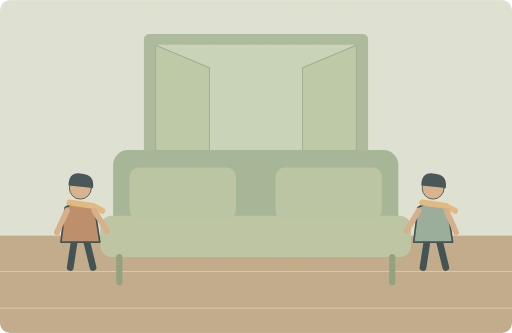
t = 0.00 s
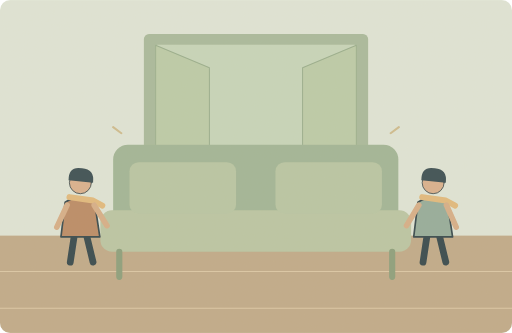
t = 1.88 s
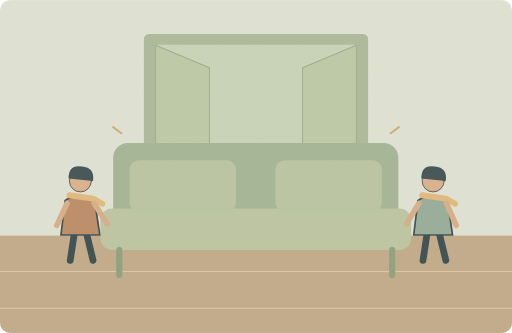
t = 3.63 s
t = 5.00 s: frame unchanged from t = 3.63 s, image omitted
t = 7.00 s: frame unchanged from t = 3.63 s, image omitted
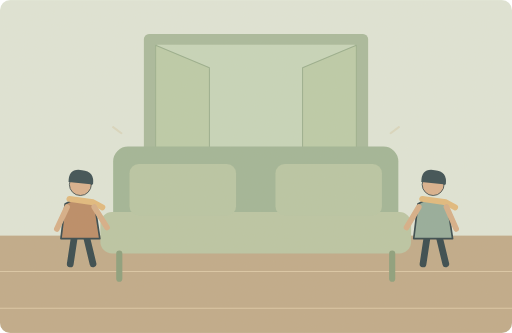
t = 8.50 s

The animated SVG that drew these frames (rendered in a browser with its animation timeline set to each time). Animation: 2 SMIL elements (animate=1,animateTransform=1); one cycle of 10.00 s, repeats indefinitely.

<svg xmlns="http://www.w3.org/2000/svg" width="1000" height="650" viewBox="0 0 1000 650" role="img" aria-labelledby="title desc"><title id="title">单词小故事</title><desc id="desc">The sofa will not fit through this wide doorway.</desc><metadata>{"wordId": "wide", "dailyExample": "The sofa will not fit through this wide doorway.", "source": "https://github.com/go1app/word-atlas/blob/main/public/atlas/entries/2.json", "attribution": "Word Atlas contributors — CC BY 4.0", "license": "https://creativecommons.org/licenses/by/4.0/", "changes": "New original vector animation interpreting the daily example.", "durationSeconds": 10}</metadata><defs><clipPath id="frame"><rect width="1000" height="650" rx="20"/></clipPath><filter id="paper"><feTurbulence type="fractalNoise" baseFrequency=".74" numOctaves="3" stitchTiles="stitch"/><feColorMatrix type="saturate" values="0"/><feComponentTransfer><feFuncA type="linear" slope=".065"/></feComponentTransfer><feBlend in="SourceGraphic" mode="soft-light"/></filter><filter id="glow" x="-100%" y="-100%" width="300%" height="300%"><feGaussianBlur stdDeviation="8"/></filter></defs><g clip-path="url(#frame)"><rect x="0" y="0" width="1000" height="650" rx="0" fill="#dfe6d9" /><rect x="0" y="460" width="1000" height="190" rx="0" fill="#bea887" /><path d="M0 530H1000M0 602H1000" fill="none" stroke="#dbc7a6" stroke-width="2" stroke-linecap="round" stroke-linejoin="round" /><rect x="281" y="66" width="438" height="404" rx="10" fill="#a6b99b" /><rect x="303" y="87" width="394" height="382" rx="5" fill="#c5d5bb" /><path d="M304 88L409 132V466H304Z" fill="#bacba8" stroke="#95ac8b" stroke-width="2" stroke-linecap="round" stroke-linejoin="round" /><path d="M696 88L591 132V466H696Z" fill="#bacba8" stroke="#95ac8b" stroke-width="2" stroke-linecap="round" stroke-linejoin="round" /><g><animateTransform attributeName="transform" type="translate" values="0 0;0 -14;0 -14;0 0;0 0" keyTimes="0;.25;.75;.95;1" dur="10s" repeatCount="indefinite"/><rect x="221" y="293" width="557" height="194" rx="29" fill="#9eb495" /><rect x="196" y="421" width="607" height="81" rx="23" fill="#b8c5a3" /><path d="M233 502V551M766 502V551" fill="none" stroke="#879d7a" stroke-width="12" stroke-linecap="round" stroke-linejoin="round" /><rect x="253" y="327" width="208" height="101" rx="18" fill="#b6c5a3" /><rect x="538" y="327" width="208" height="101" rx="18" fill="#b6c5a3" /><g transform="translate(157 420) scale(1.65)" stroke="#2c4148" stroke-linecap="round" stroke-linejoin="round"><path d="M-7 29L-12 62M7 29L15 62" fill="none" stroke="#2c4148" stroke-width="8" stroke-linecap="round" stroke-linejoin="round" /><path d="M-18 -9Q0 -20 17 -8L23 32H-23Z" fill="#b98762" stroke="#2c4148" stroke-width="2" stroke-linecap="round" stroke-linejoin="round" /><circle cx="0" cy="-32" r="13" fill="#d9af8c" /><path d="M-14 -35Q-14 -52 2 -49Q17 -48 15 -32Z" fill="#32474e" stroke="none" stroke-width="2" stroke-linecap="round" stroke-linejoin="round" /><path d="M-13 -15L15 -11 26 -5" fill="none" stroke="#e1b97b" stroke-width="7" stroke-linecap="round" stroke-linejoin="round" /></g><g transform="translate(846 420) scale(1.65)" stroke="#2c4148" stroke-linecap="round" stroke-linejoin="round"><path d="M-7 29L-12 62M7 29L15 62" fill="none" stroke="#2c4148" stroke-width="8" stroke-linecap="round" stroke-linejoin="round" /><path d="M-18 -9Q0 -20 17 -8L23 32H-23Z" fill="#91aa9a" stroke="#2c4148" stroke-width="2" stroke-linecap="round" stroke-linejoin="round" /><circle cx="0" cy="-32" r="13" fill="#d9af8c" /><path d="M-14 -35Q-14 -52 2 -49Q17 -48 15 -32Z" fill="#32474e" stroke="none" stroke-width="2" stroke-linecap="round" stroke-linejoin="round" /><path d="M-13 -15L15 -11 26 -5" fill="none" stroke="#e1b97b" stroke-width="7" stroke-linecap="round" stroke-linejoin="round" /></g><path d="M184 411L209 451M818 411L794 451M131 411L111 454M872 411L891 454" fill="none" stroke="#d6ad86" stroke-width="11" stroke-linecap="round" stroke-linejoin="round" /></g><g><animate attributeName="opacity" values="0;1;1;0;0" keyTimes="0;.25;.7;.9;1" dur="10s" repeatCount="indefinite"/><path d="M237 260l-16 -12M763 260l16 -12" fill="none" stroke="#c7ad73" stroke-width="4" stroke-linecap="round" stroke-linejoin="round" /></g><rect width="1000" height="650" fill="#ddc8a0" opacity=".14" filter="url(#paper)" pointer-events="none"/></g></svg>
